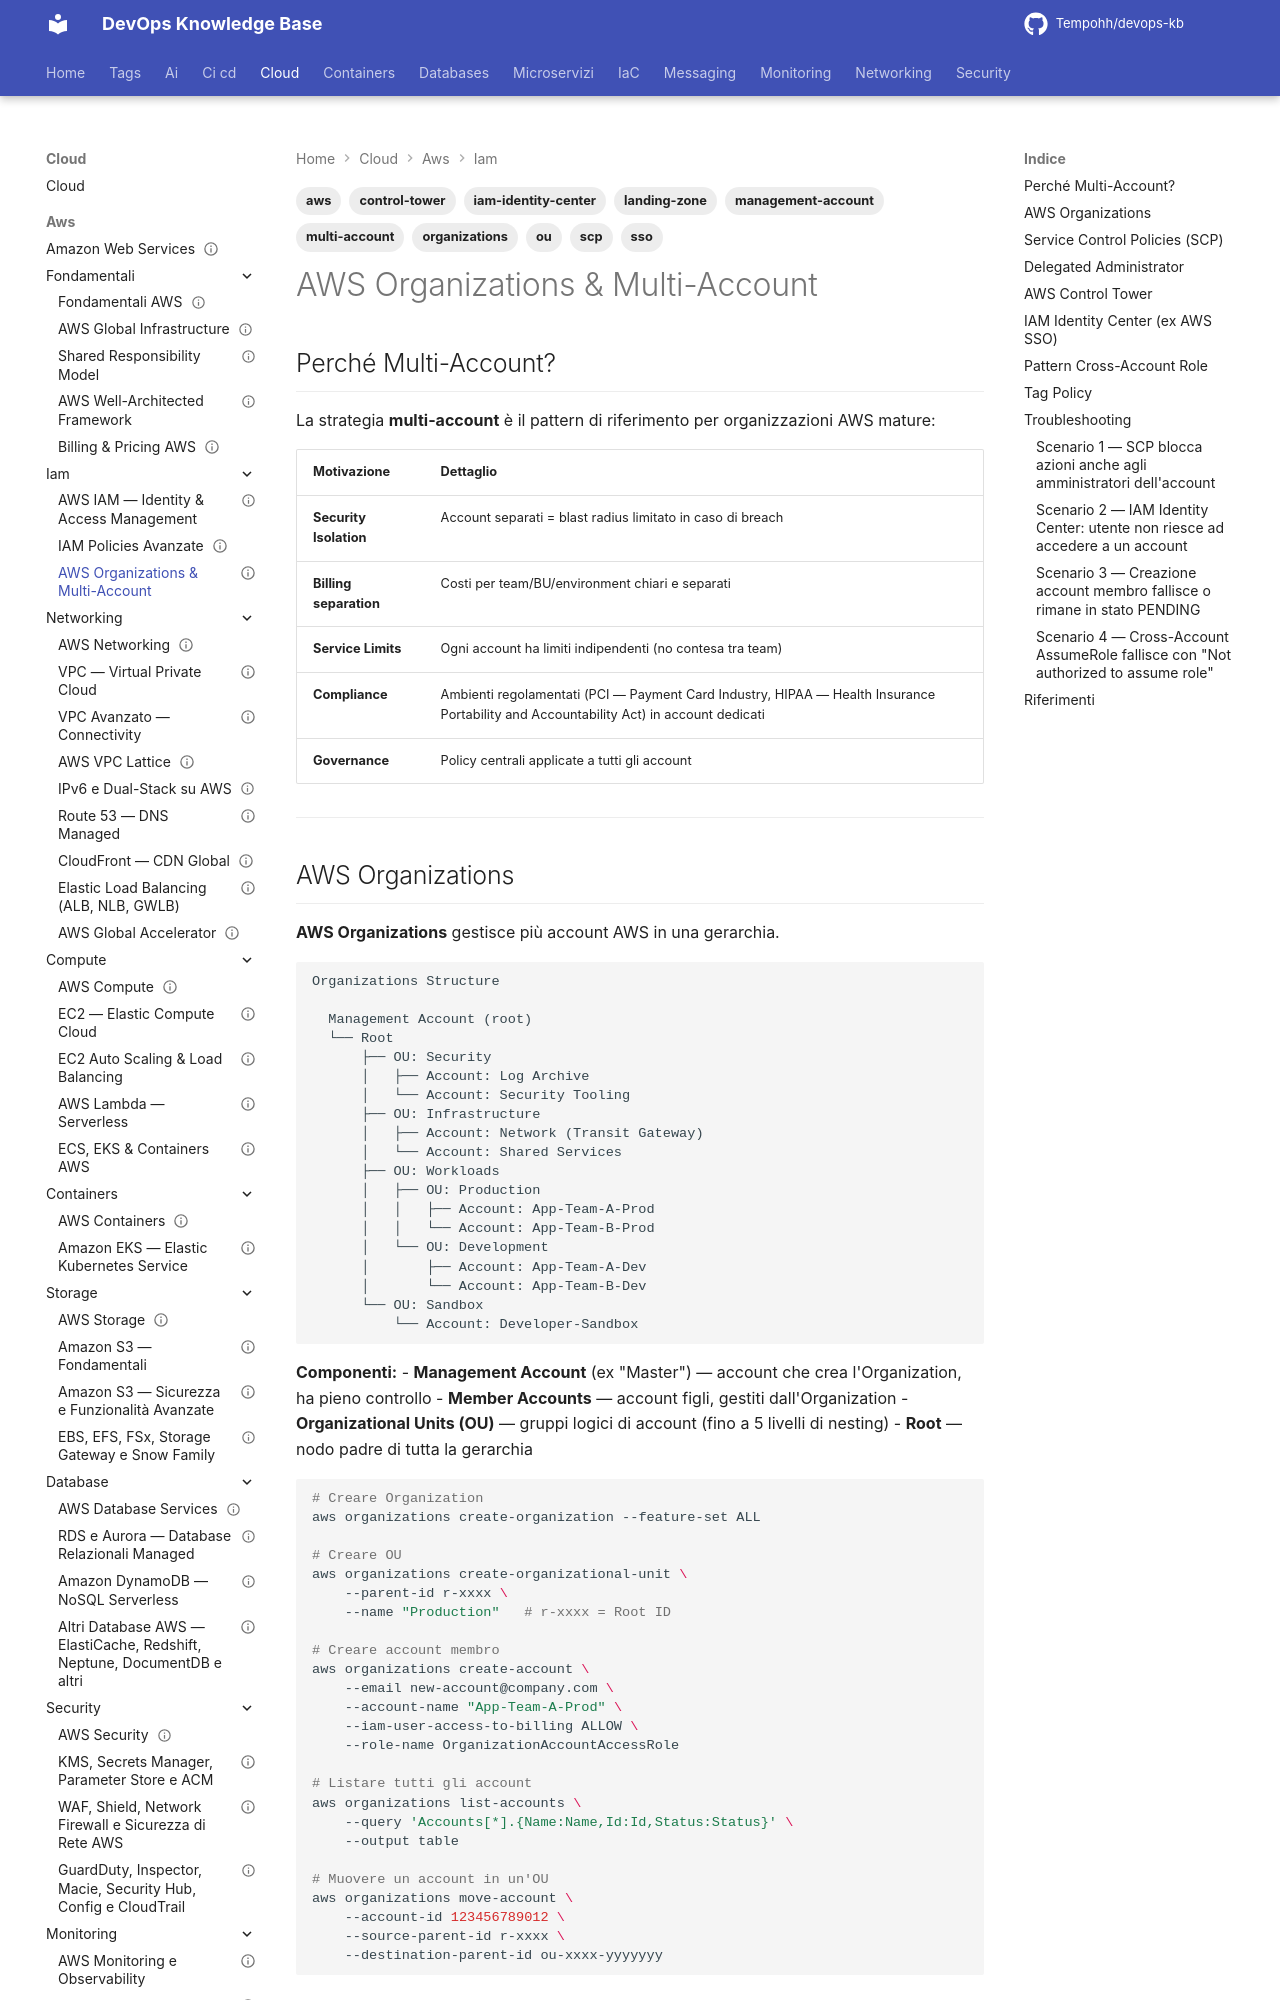

repository: Tempohh/devops-kb · page: cloud/aws/iam/organizations/index.html · generator: mkdocs

---
title: "AWS Organizations & Multi-Account"
slug: organizations
category: cloud
tags: [aws, organizations, scp, control-tower, iam-identity-center, sso, multi-account, landing-zone, ou, management-account]
search_keywords: [AWS Organizations, Service Control Policy, SCP, AWS Control Tower, IAM Identity Center, AWS SSO, Single Sign-On, Landing Zone, multi-account strategy, management account, member account, organizational unit, OU, consolidated billing, account vending machine, guardrails, permission sets, SAML 2.0]
parent: cloud/aws/iam/_index
related: [cloud/aws/iam/_index, cloud/aws/iam/policies-avanzate, cloud/aws/fondamentali/billing-pricing]
official_docs: https://docs.aws.amazon.com/organizations/
status: reviewed
difficulty: advanced
last_updated: 2026-10-03
last_verified: 2026-10-03
---

# AWS Organizations & Multi-Account

## Perché Multi-Account?

La strategia **multi-account** è il pattern di riferimento per organizzazioni AWS mature:

| Motivazione | Dettaglio |
|-------------|-----------|
| **Security Isolation** | Account separati = blast radius limitato in caso di breach |
| **Billing separation** | Costi per team/BU/environment chiari e separati |
| **Service Limits** | Ogni account ha limiti indipendenti (no contesa tra team) |
| **Compliance** | Ambienti regolamentati (PCI — Payment Card Industry, HIPAA — Health Insurance Portability and Accountability Act) in account dedicati |
| **Governance** | Policy centrali applicate a tutti gli account |

---
